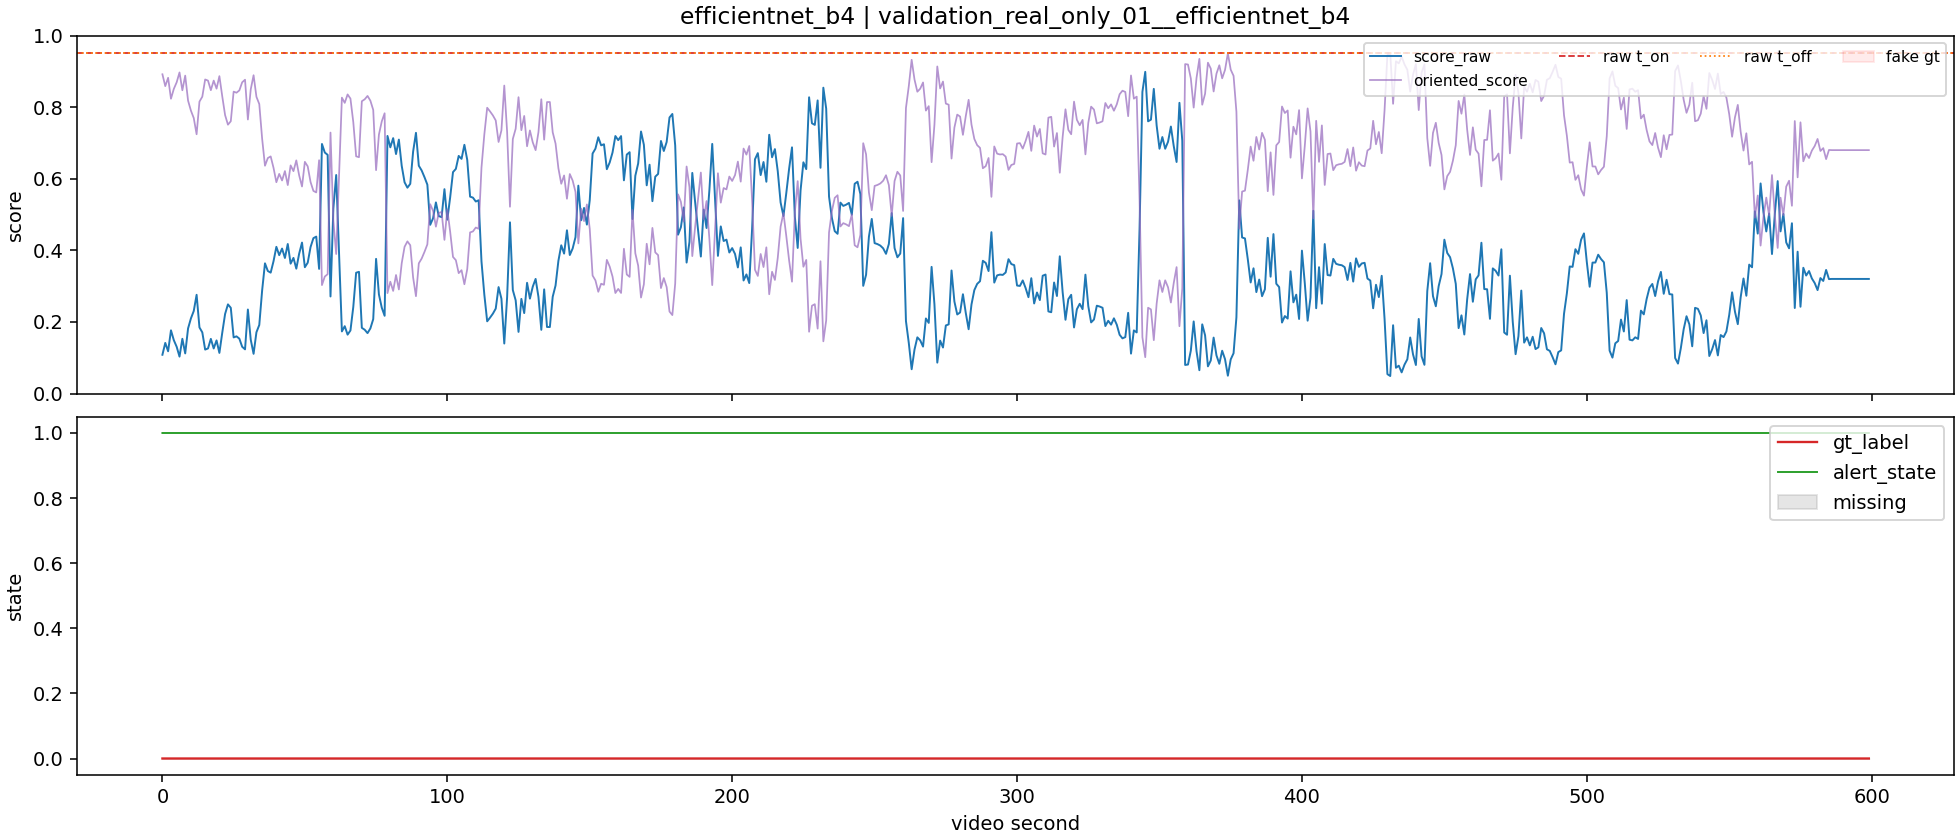

The data file committed next to this chart (first rows):
backend, run_id, second, score_raw, score_oriented, gt_label, alert_state, missing
efficientnet_b4, validation_real_only_01__efficientnet_b4, 0, 0.1083, 0.8917, 0, 1, 0
efficientnet_b4, validation_real_only_01__efficientnet_b4, 1, 0.1414, 0.8586, 0, 1, 0
efficientnet_b4, validation_real_only_01__efficientnet_b4, 2, 0.1181, 0.8819, 0, 1, 0
efficientnet_b4, validation_real_only_01__efficientnet_b4, 3, 0.1766, 0.8234, 0, 1, 0
efficientnet_b4, validation_real_only_01__efficientnet_b4, 4, 0.1492, 0.8508, 0, 1, 0
efficientnet_b4, validation_real_only_01__efficientnet_b4, 5, 0.1307, 0.8693, 0, 1, 0
efficientnet_b4, validation_real_only_01__efficientnet_b4, 6, 0.1032, 0.8968, 0, 1, 0
efficientnet_b4, validation_real_only_01__efficientnet_b4, 7, 0.153, 0.847, 0, 1, 0
efficientnet_b4, validation_real_only_01__efficientnet_b4, 8, 0.112, 0.888, 0, 1, 0
efficientnet_b4, validation_real_only_01__efficientnet_b4, 9, 0.1818, 0.8182, 0, 1, 0
efficientnet_b4, validation_real_only_01__efficientnet_b4, 10, 0.2097, 0.7903, 0, 1, 0
efficientnet_b4, validation_real_only_01__efficientnet_b4, 11, 0.2306, 0.7694, 0, 1, 0
efficientnet_b4, validation_real_only_01__efficientnet_b4, 12, 0.2759, 0.7241, 0, 1, 0
efficientnet_b4, validation_real_only_01__efficientnet_b4, 13, 0.1847, 0.8153, 0, 1, 0
efficientnet_b4, validation_real_only_01__efficientnet_b4, 14, 0.1709, 0.8291, 0, 1, 0
efficientnet_b4, validation_real_only_01__efficientnet_b4, 15, 0.1228, 0.8772, 0, 1, 0
efficientnet_b4, validation_real_only_01__efficientnet_b4, 16, 0.126, 0.874, 0, 1, 0
efficientnet_b4, validation_real_only_01__efficientnet_b4, 17, 0.1527, 0.8473, 0, 1, 0
efficientnet_b4, validation_real_only_01__efficientnet_b4, 18, 0.1259, 0.8741, 0, 1, 0
efficientnet_b4, validation_real_only_01__efficientnet_b4, 19, 0.1484, 0.8516, 0, 1, 0
efficientnet_b4, validation_real_only_01__efficientnet_b4, 20, 0.1135, 0.8865, 0, 1, 0
efficientnet_b4, validation_real_only_01__efficientnet_b4, 21, 0.1697, 0.8303, 0, 1, 0
efficientnet_b4, validation_real_only_01__efficientnet_b4, 22, 0.2223, 0.7777, 0, 1, 0
efficientnet_b4, validation_real_only_01__efficientnet_b4, 23, 0.2491, 0.7509, 0, 1, 0
efficientnet_b4, validation_real_only_01__efficientnet_b4, 24, 0.2395, 0.7605, 0, 1, 0
efficientnet_b4, validation_real_only_01__efficientnet_b4, 25, 0.1568, 0.8432, 0, 1, 0
efficientnet_b4, validation_real_only_01__efficientnet_b4, 26, 0.1598, 0.8402, 0, 1, 0
efficientnet_b4, validation_real_only_01__efficientnet_b4, 27, 0.1534, 0.8466, 0, 1, 0
efficientnet_b4, validation_real_only_01__efficientnet_b4, 28, 0.1307, 0.8693, 0, 1, 0
efficientnet_b4, validation_real_only_01__efficientnet_b4, 29, 0.1235, 0.8765, 0, 1, 0
efficientnet_b4, validation_real_only_01__efficientnet_b4, 30, 0.2347, 0.7653, 0, 1, 0
efficientnet_b4, validation_real_only_01__efficientnet_b4, 31, 0.1506, 0.8494, 0, 1, 0
efficientnet_b4, validation_real_only_01__efficientnet_b4, 32, 0.1109, 0.8891, 0, 1, 0
efficientnet_b4, validation_real_only_01__efficientnet_b4, 33, 0.1712, 0.8288, 0, 1, 0
efficientnet_b4, validation_real_only_01__efficientnet_b4, 34, 0.1915, 0.8085, 0, 1, 0
efficientnet_b4, validation_real_only_01__efficientnet_b4, 35, 0.2878, 0.7122, 0, 1, 0
efficientnet_b4, validation_real_only_01__efficientnet_b4, 36, 0.3637, 0.6363, 0, 1, 0
efficientnet_b4, validation_real_only_01__efficientnet_b4, 37, 0.3423, 0.6577, 0, 1, 0
efficientnet_b4, validation_real_only_01__efficientnet_b4, 38, 0.3377, 0.6623, 0, 1, 0
efficientnet_b4, validation_real_only_01__efficientnet_b4, 39, 0.3696, 0.6304, 0, 1, 0
efficientnet_b4, validation_real_only_01__efficientnet_b4, 40, 0.4098, 0.5902, 0, 1, 0
efficientnet_b4, validation_real_only_01__efficientnet_b4, 41, 0.3865, 0.6135, 0, 1, 0
efficientnet_b4, validation_real_only_01__efficientnet_b4, 42, 0.4049, 0.5951, 0, 1, 0
efficientnet_b4, validation_real_only_01__efficientnet_b4, 43, 0.3786, 0.6214, 0, 1, 0
efficientnet_b4, validation_real_only_01__efficientnet_b4, 44, 0.4177, 0.5823, 0, 1, 0
efficientnet_b4, validation_real_only_01__efficientnet_b4, 45, 0.3628, 0.6372, 0, 1, 0
efficientnet_b4, validation_real_only_01__efficientnet_b4, 46, 0.3788, 0.6212, 0, 1, 0
efficientnet_b4, validation_real_only_01__efficientnet_b4, 47, 0.3488, 0.6512, 0, 1, 0
efficientnet_b4, validation_real_only_01__efficientnet_b4, 48, 0.3907, 0.6093, 0, 1, 0
efficientnet_b4, validation_real_only_01__efficientnet_b4, 49, 0.4217, 0.5783, 0, 1, 0
efficientnet_b4, validation_real_only_01__efficientnet_b4, 50, 0.3529, 0.6471, 0, 1, 0
efficientnet_b4, validation_real_only_01__efficientnet_b4, 51, 0.3654, 0.6346, 0, 1, 0
efficientnet_b4, validation_real_only_01__efficientnet_b4, 52, 0.4092, 0.5908, 0, 1, 0
efficientnet_b4, validation_real_only_01__efficientnet_b4, 53, 0.434, 0.566, 0, 1, 0
efficientnet_b4, validation_real_only_01__efficientnet_b4, 54, 0.4383, 0.5617, 0, 1, 0
efficientnet_b4, validation_real_only_01__efficientnet_b4, 55, 0.3482, 0.6518, 0, 1, 0
efficientnet_b4, validation_real_only_01__efficientnet_b4, 56, 0.6971, 0.3029, 0, 1, 0
efficientnet_b4, validation_real_only_01__efficientnet_b4, 57, 0.6732, 0.3268, 0, 1, 0
efficientnet_b4, validation_real_only_01__efficientnet_b4, 58, 0.6667, 0.3333, 0, 1, 0
efficientnet_b4, validation_real_only_01__efficientnet_b4, 59, 0.2711, 0.7289, 0, 1, 0
... 540 more rows
